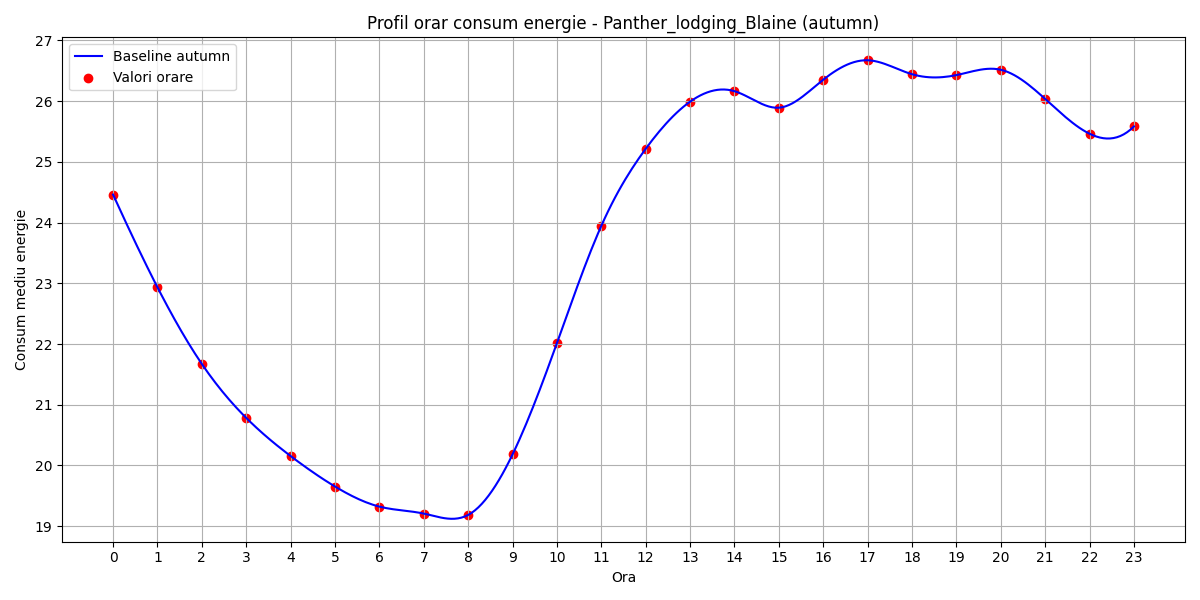

Source data for this figure (header and first rows):
hour, B(t)
0, 24.46
1, 22.93
2, 21.67
3, 20.78
4, 20.15
5, 19.65
6, 19.32
7, 19.21
8, 19.18
9, 20.18
10, 22.01
11, 23.95
12, 25.22
13, 25.99
14, 26.16
15, 25.89
16, 26.35
17, 26.67
18, 26.44
19, 26.43
20, 26.52
21, 26.04
22, 25.46
23, 25.58
